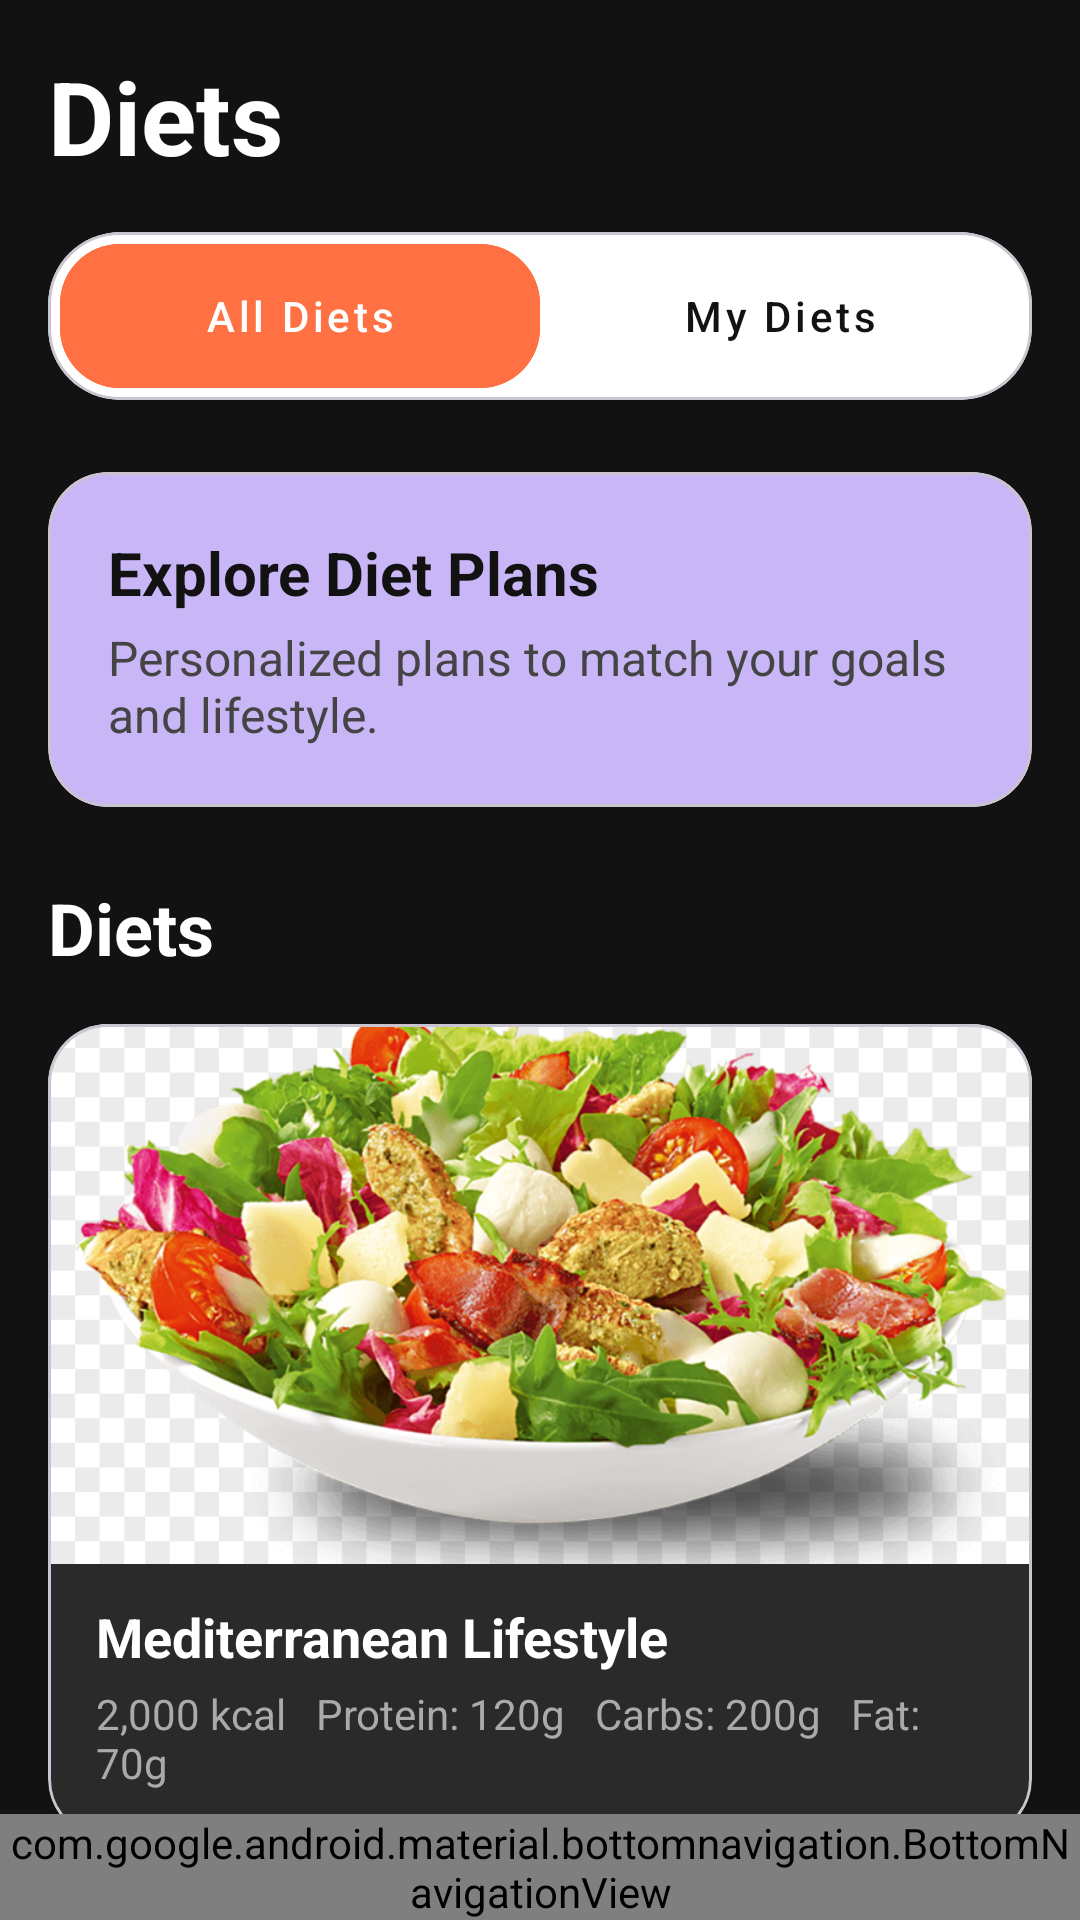

Write the Android layout XML for this screen, with the resource values it uses.
<!-- AndroidManifest.xml: application theme Theme.NutriAI -->
<!-- res/layout/add_to_diet.xml -->
<?xml version="1.0" encoding="utf-8"?>
<androidx.constraintlayout.widget.ConstraintLayout xmlns:android="http://schemas.android.com/apk/res/android"
    xmlns:app="http://schemas.android.com/apk/res-auto"
    xmlns:tools="http://schemas.android.com/tools"
    android:layout_width="match_parent"
    android:layout_height="match_parent"
    android:background="#121212"
    tools:context=".DietsFragment">

    <ScrollView
        android:layout_width="0dp"
        android:layout_height="0dp"
        android:scrollbars="none"
        app:layout_constraintBottom_toTopOf="@id/bottomNavigation"
        app:layout_constraintEnd_toEndOf="parent"
        app:layout_constraintStart_toStartOf="parent"
        app:layout_constraintTop_toTopOf="parent">

        <androidx.constraintlayout.widget.ConstraintLayout
            android:layout_width="match_parent"
            android:layout_height="wrap_content"
            android:paddingBottom="24dp">

            <TextView
                android:id="@+id/tvTitle"
                android:layout_width="wrap_content"
                android:layout_height="wrap_content"
                android:layout_marginStart="16dp"
                android:layout_marginTop="16dp"
                android:text="Diets"
                android:textColor="@android:color/white"
                android:textSize="34sp"
                android:textStyle="bold"
                app:layout_constraintStart_toStartOf="parent"
                app:layout_constraintTop_toTopOf="parent" />

            <com.google.android.material.card.MaterialCardView
                android:id="@+id/dietTabsContainer"
                android:layout_width="0dp"
                android:layout_height="wrap_content"
                android:layout_marginHorizontal="16dp"
                android:layout_marginTop="16dp"
                app:cardBackgroundColor="@android:color/white"
                app:cardCornerRadius="24dp"
                app:cardElevation="0dp"
                app:layout_constraintEnd_toEndOf="parent"
                app:layout_constraintStart_toStartOf="parent"
                app:layout_constraintTop_toBottomOf="@id/tvTitle">

                <LinearLayout
                    android:layout_width="match_parent"
                    android:layout_height="wrap_content"
                    android:orientation="horizontal"
                    android:padding="4dp">

                    <com.google.android.material.button.MaterialButton
                        android:id="@+id/btnAllDiets"
                        style="@style/Widget.MaterialComponents.Button.UnelevatedButton"
                        android:layout_width="0dp"
                        android:layout_height="wrap_content"
                        android:layout_weight="1"
                        android:backgroundTint="#FF7043"
                        android:insetTop="0dp"
                        android:insetBottom="0dp"
                        android:text="All Diets"
                        android:textAllCaps="false"
                        android:textColor="@android:color/white"
                        app:cornerRadius="20dp" />

                    <com.google.android.material.button.MaterialButton
                        android:id="@+id/btnMyDiets"
                        style="@style/Widget.MaterialComponents.Button.TextButton"
                        android:layout_width="0dp"
                        android:layout_height="wrap_content"
                        android:layout_weight="1"
                        android:insetTop="0dp"
                        android:insetBottom="0dp"
                        android:text="My Diets"
                        android:textAllCaps="false"
                        android:textColor="#121212"
                        app:cornerRadius="20dp" />

                </LinearLayout>
            </com.google.android.material.card.MaterialCardView>

            <com.google.android.material.card.MaterialCardView
                android:id="@+id/exploreCard"
                android:layout_width="0dp"
                android:layout_height="wrap_content"
                android:layout_marginHorizontal="16dp"
                android:layout_marginTop="24dp"
                app:cardBackgroundColor="#C8B6F6"
                app:cardCornerRadius="20dp"
                app:cardElevation="0dp"
                app:layout_constraintEnd_toEndOf="parent"
                app:layout_constraintStart_toStartOf="parent"
                app:layout_constraintTop_toBottomOf="@id/dietTabsContainer">

                <LinearLayout
                    android:layout_width="match_parent"
                    android:layout_height="wrap_content"
                    android:orientation="vertical"
                    android:padding="20dp">

                    <TextView
                        android:layout_width="wrap_content"
                        android:layout_height="wrap_content"
                        android:text="Explore Diet Plans"
                        android:textColor="#121212"
                        android:textSize="20sp"
                        android:textStyle="bold" />

                    <TextView
                        android:layout_width="wrap_content"
                        android:layout_height="wrap_content"
                        android:layout_marginTop="4dp"
                        android:text="Personalized plans to match your goals and lifestyle."
                        android:textColor="#444444"
                        android:textSize="16sp" />
                </LinearLayout>
            </com.google.android.material.card.MaterialCardView>

            <TextView
                android:id="@+id/tvDietsSubHeader"
                android:layout_width="wrap_content"
                android:layout_height="wrap_content"
                android:layout_marginStart="16dp"
                android:layout_marginTop="24dp"
                android:text="Diets"
                android:textColor="@android:color/white"
                android:textSize="24sp"
                android:textStyle="bold"
                app:layout_constraintStart_toStartOf="parent"
                app:layout_constraintTop_toBottomOf="@id/exploreCard" />

            <LinearLayout
                android:id="@+id/dietsListContainer"
                android:layout_width="0dp"
                android:layout_height="wrap_content"
                android:layout_marginTop="16dp"
                android:orientation="vertical"
                app:layout_constraintEnd_toEndOf="parent"
                app:layout_constraintStart_toStartOf="parent"
                app:layout_constraintTop_toBottomOf="@id/tvDietsSubHeader">

                <com.google.android.material.card.MaterialCardView
                    android:layout_width="match_parent"
                    android:layout_height="wrap_content"
                    android:layout_marginHorizontal="16dp"
                    android:layout_marginBottom="16dp"
                    app:cardBackgroundColor="#2A2A2A"
                    app:cardCornerRadius="20dp"
                    app:cardElevation="0dp">

                    <LinearLayout
                        android:layout_width="match_parent"
                        android:layout_height="wrap_content"
                        android:orientation="vertical">

                        <ImageView
                            android:layout_width="match_parent"
                            android:layout_height="180dp"
                            android:scaleType="centerCrop"
                            android:src="@drawable/salad_image" />

                        <TextView
                            android:layout_width="wrap_content"
                            android:layout_height="wrap_content"
                            android:layout_marginHorizontal="16dp"
                            android:layout_marginTop="12dp"
                            android:text="Mediterranean Lifestyle"
                            android:textColor="@android:color/white"
                            android:textSize="18sp"
                            android:textStyle="bold" />

                        <TextView
                            android:layout_width="wrap_content"
                            android:layout_height="wrap_content"
                            android:layout_marginHorizontal="16dp"
                            android:layout_marginTop="4dp"
                            android:layout_marginBottom="16dp"
                            android:text="2,000 kcal   Protein: 120g   Carbs: 200g   Fat: 70g"
                            android:textColor="@android:color/darker_gray"
                            android:textSize="14sp" />
                    </LinearLayout>
                </com.google.android.material.card.MaterialCardView>

                <com.google.android.material.card.MaterialCardView
                    android:layout_width="match_parent"
                    android:layout_height="wrap_content"
                    android:layout_marginHorizontal="16dp"
                    app:cardBackgroundColor="#2A2A2A"
                    app:cardCornerRadius="20dp"
                    app:cardElevation="0dp">

                    <LinearLayout
                        android:layout_width="match_parent"
                        android:layout_height="wrap_content"
                        android:orientation="vertical">

                        <ImageView
                            android:layout_width="match_parent"
                            android:layout_height="180dp"
                            android:scaleType="centerCrop"
                            android:src="@drawable/eggs_avocado_bowl" />

                        <TextView
                            android:layout_width="wrap_content"
                            android:layout_height="wrap_content"
                            android:layout_marginHorizontal="16dp"
                            android:layout_marginTop="12dp"
                            android:text="Keto Diet Plan"
                            android:textColor="@android:color/white"
                            android:textSize="18sp"
                            android:textStyle="bold" />

                        <TextView
                            android:layout_width="wrap_content"
                            android:layout_height="wrap_content"
                            android:layout_marginHorizontal="16dp"
                            android:layout_marginTop="4dp"
                            android:layout_marginBottom="16dp"
                            android:text="1,800 kcal   Protein: 100g   Carbs: 25g   Fat: 150g"
                            android:textColor="@android:color/darker_gray"
                            android:textSize="14sp" />
                    </LinearLayout>
                </com.google.android.material.card.MaterialCardView>

            </LinearLayout>

        </androidx.constraintlayout.widget.ConstraintLayout>

    </ScrollView>

    <com.google.android.material.bottomnavigation.BottomNavigationView
        android:id="@+id/bottomNavigation"
        android:layout_width="0dp"
        android:layout_height="wrap_content"
        android:background="#1C1C1E"
        app:itemIconTint="@color/bottom_nav_color"
        app:itemTextColor="@color/bottom_nav_color"
        app:labelVisibilityMode="labeled"
        app:layout_constraintBottom_toBottomOf="parent"
        app:layout_constraintEnd_toEndOf="parent"
        app:layout_constraintStart_toStartOf="parent"
        app:menu="@menu/bottom_nav_menu" />

</androidx.constraintlayout.widget.ConstraintLayout>
<!-- resources referenced by this layout -->
<resources>
  <!-- drawable eggs_avocado_bowl: png bitmap (drawable, 549841 bytes) -->
  <!-- drawable salad_image: png bitmap (drawable, 589756 bytes) -->
  <style name="Theme.NutriAI" parent="Base.Theme.NutriAI" />
  <style name="Base.Theme.NutriAI" parent="Theme.Material3.DayNight.NoActionBar">
          
          
      </style>
</resources>
